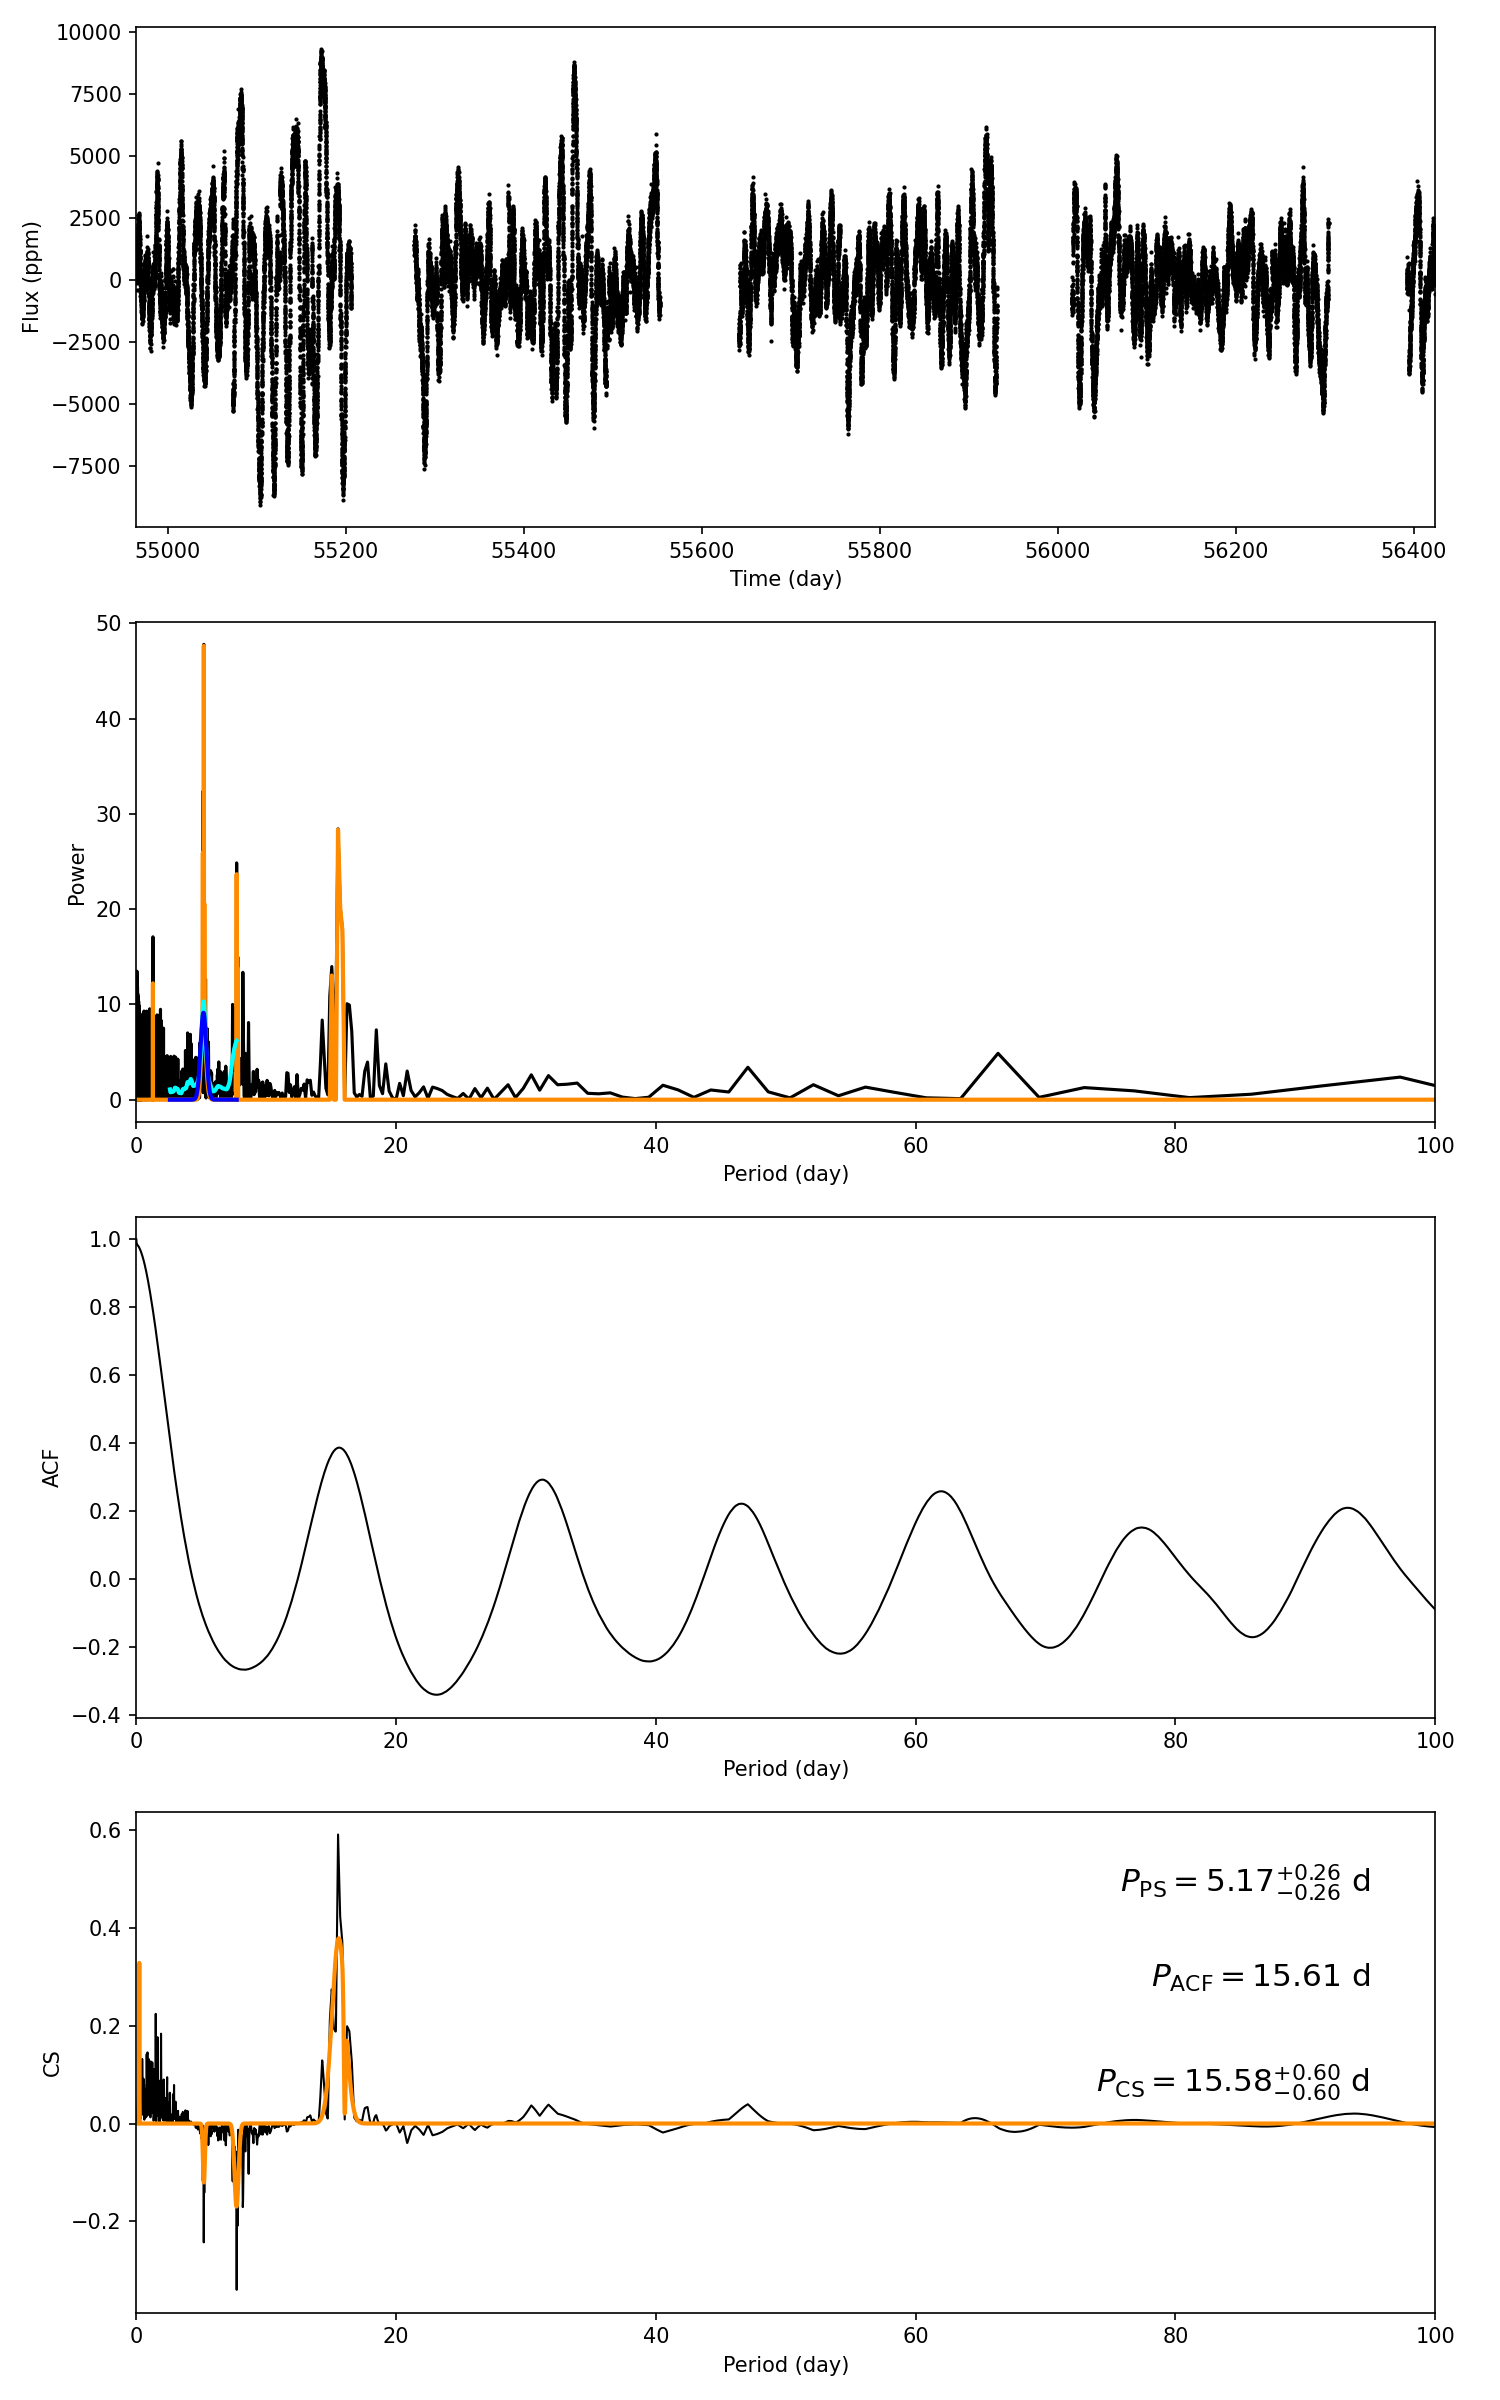

The file beside this chart, header and first rows:
target_id, prot_ps, prot_acf, prot_cs, e_prot_ps, E_prot_ps, e_prot_acf, E_prot_acf, e_prot_cs, E_prot_cs, sph_ps, sph_acf, sph_cs, e_sph_ps, e_sph_acf, e_sph_cs, h_ps, fa_prob_ps, hacf, gacf, hcs
11754150, 5.168, 15.61, 15.58, 0.2603, 0.2603, -1.0, -1.0, 0.5993, 0.5993, 1957, 2023, 2051, 924.3, 807.4, 798.7, 47.8, 1.744668778893291e-21, 0.6761, 0.3764, 0.5913
